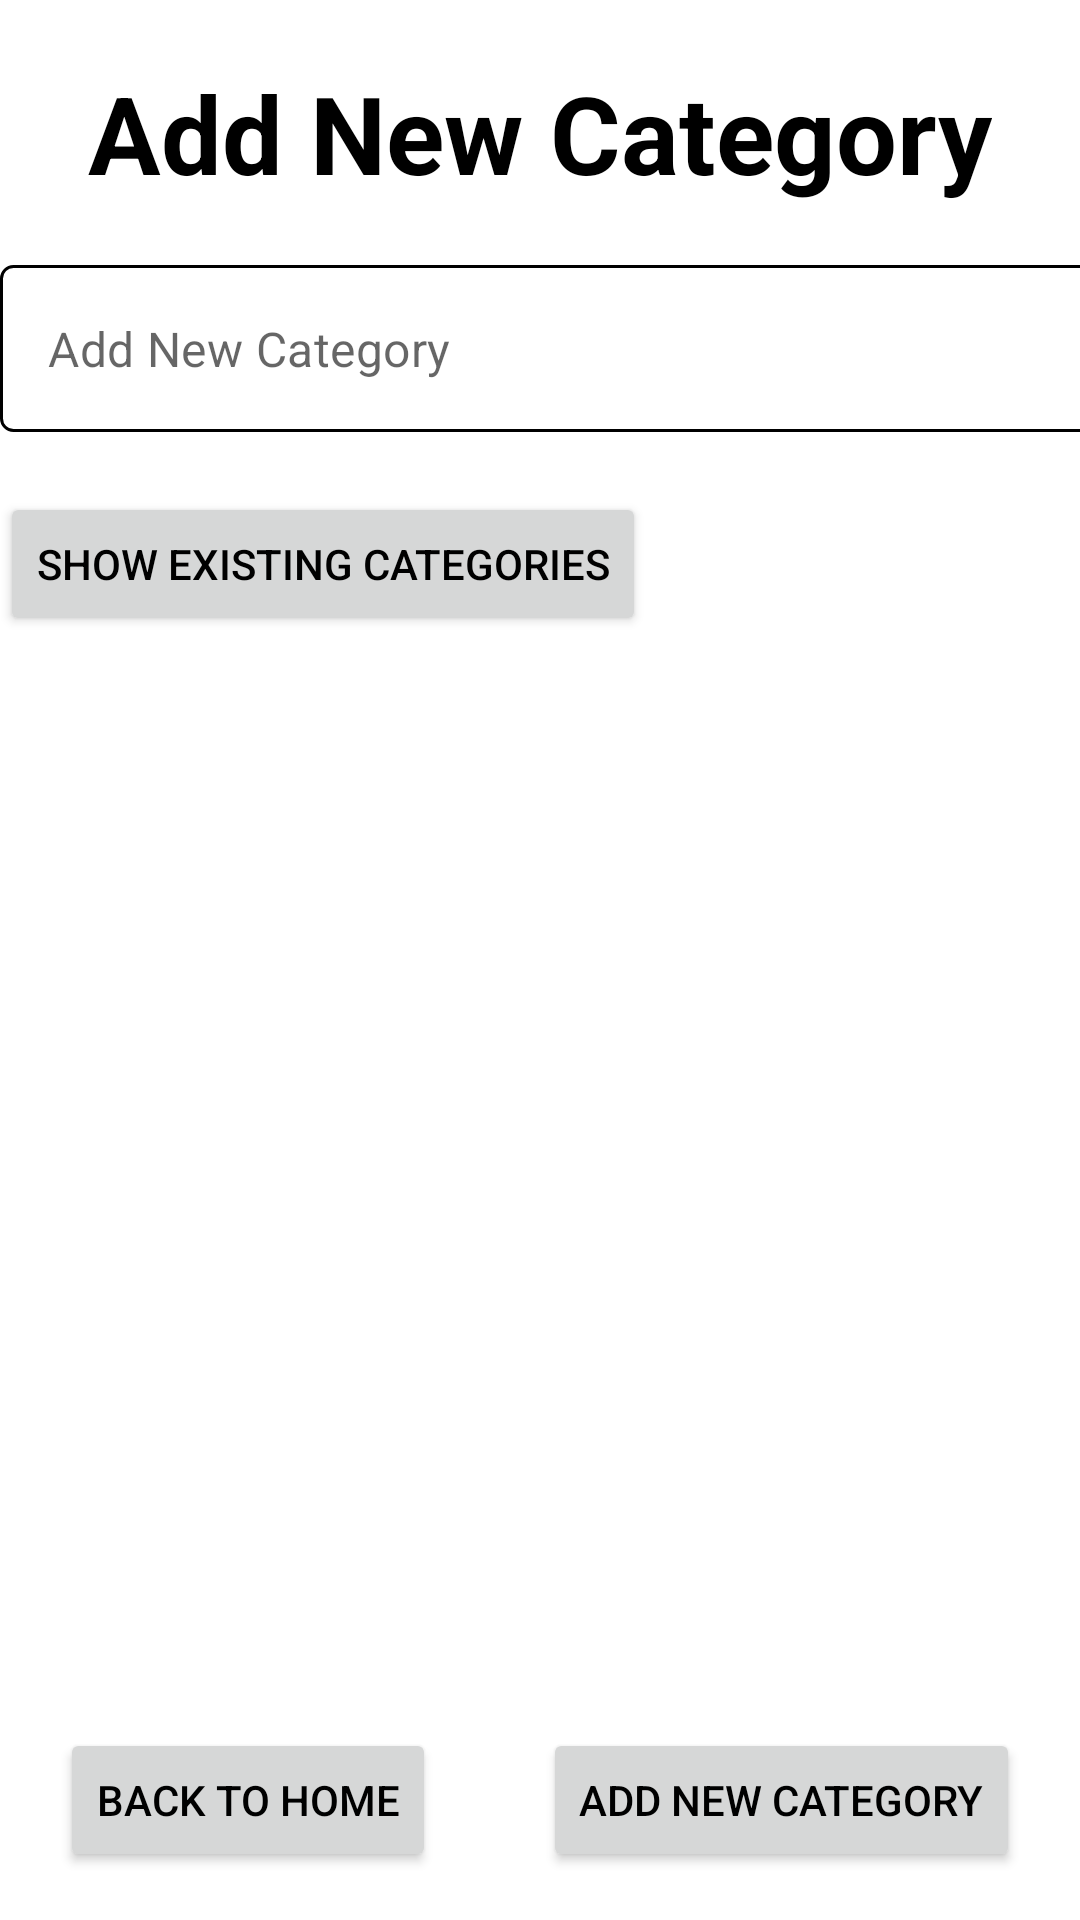

Write the Android layout XML for this screen, with the resource values it uses.
<!-- AndroidManifest.xml: application theme Theme.FlopETracker -->
<!-- res/layout/activity_new_category.xml -->
<?xml version="1.0" encoding="utf-8"?>
<androidx.constraintlayout.widget.ConstraintLayout xmlns:android="http://schemas.android.com/apk/res/android"
    xmlns:app="http://schemas.android.com/apk/res-auto"
    xmlns:tools="http://schemas.android.com/tools"
    android:id="@+id/main"
    android:layout_width="match_parent"
    android:layout_height="match_parent"
    tools:context=".activity.NewCategoryActivity">

    <TextView
        android:id="@+id/title"
        style="@style/HeadingText"
        android:layout_width="wrap_content"
        android:layout_height="wrap_content"
        android:layout_marginHorizontal="16dp"
        android:layout_marginTop="20dp"
        android:text="@string/label_add_category"
        app:layout_constraintEnd_toEndOf="parent"
        app:layout_constraintStart_toStartOf="parent"
        app:layout_constraintTop_toTopOf="parent" />

    <com.google.android.material.textfield.TextInputLayout
        android:id="@+id/category_layout"
        style="@style/NoUnderlineTextInputLayout"
        android:layout_width="370dp"
        android:layout_height="wrap_content"
        app:hintEnabled="false"
        android:layout_marginTop="20dp"
        app:layout_constraintStart_toStartOf="parent"
        app:layout_constraintTop_toBottomOf="@id/title" >

        <com.google.android.material.textfield.TextInputEditText
            android:id="@+id/category_input"
            android:layout_width="match_parent"
            android:layout_height="wrap_content"
            android:layout_marginTop="10dp"
            android:background="@drawable/ui_border"
            android:hint="@string/label_add_category"
            android:inputType="text" />
    </com.google.android.material.textfield.TextInputLayout>

    <Button
        android:id="@+id/show_existing_category_button"
        android:layout_width="wrap_content"
        android:layout_height="wrap_content"
        android:text="@string/button_show_categories"
        android:layout_marginTop="20dp"
        app:layout_constraintStart_toStartOf="parent"
        app:layout_constraintTop_toBottomOf="@id/category_layout" />

    <Button
        android:id="@+id/hide_existing_category_button"
        android:layout_width="wrap_content"
        android:layout_height="wrap_content"
        android:text="@string/hide_categories"
        android:layout_marginTop="20dp"
        android:visibility="gone"
        app:layout_constraintStart_toStartOf="parent"
        app:layout_constraintTop_toBottomOf="@id/category_layout" />

    <androidx.recyclerview.widget.RecyclerView
        android:id="@+id/rcv_category"
        android:layout_width="match_parent"
        android:layout_height="wrap_content"
        android:layout_marginVertical="20dp"
        android:visibility="gone"
        app:layout_constrainedHeight="true"
        app:layout_constraintVertical_bias="0.0"
        app:layout_constraintBottom_toTopOf="@id/home_button"
        app:layout_constraintEnd_toEndOf="parent"
        app:layout_constraintStart_toStartOf="parent"
        app:layout_constraintTop_toBottomOf="@id/hide_existing_category_button" />

    <ProgressBar
        android:id="@+id/category_progress_bar"
        style="?android:attr/progressBarStyle"
        android:layout_width="wrap_content"
        android:layout_height="wrap_content"
        android:visibility="gone"
        app:layout_constraintBottom_toTopOf="@id/home_button"
        app:layout_constraintEnd_toEndOf="parent"
        app:layout_constraintStart_toStartOf="parent"
        app:layout_constraintTop_toBottomOf="@id/show_existing_category_button" />

    <Button
        android:id="@+id/home_button"
        android:layout_width="wrap_content"
        android:layout_height="wrap_content"
        android:layout_margin="16dp"
        android:text="@string/button_back_home"
        app:layout_constraintBottom_toBottomOf="parent"
        app:layout_constraintEnd_toStartOf="@id/add_button"
        app:layout_constraintStart_toStartOf="parent" />

    <Button
        android:id="@+id/add_button"
        android:layout_width="wrap_content"
        android:layout_height="wrap_content"
        android:layout_margin="16dp"
        android:text="@string/label_add_category"
        app:layout_constraintBottom_toBottomOf="parent"
        app:layout_constraintEnd_toEndOf="parent"
        app:layout_constraintStart_toEndOf="@id/home_button" />

</androidx.constraintlayout.widget.ConstraintLayout>
<!-- resources referenced by this layout -->
<resources>
  <!-- drawable ui_border (drawable) -->
  <?xml version="1.0" encoding="utf-8"?>
  <shape xmlns:android="http://schemas.android.com/apk/res/android" android:shape="rectangle">
      
      <stroke
          android:width="1dp"
          android:color="?android:textColorPrimary"/>
  
      <corners
          android:radius="4dp"/>
  </shape>
  <string name="button_back_home">Back to home</string>
  <string name="button_show_categories">Show existing categories</string>
  <string name="hide_categories">Hide existing categories</string>
  <string name="label_add_category">Add New Category</string>
  <style name="HeadingText">
          <item name="android:textSize">36sp</item>
          <item name="android:textColor">?android:textColorPrimary</item>
          <item name="android:textStyle">bold</item>
      </style>
  <style name="NoUnderlineTextInputLayout" parent="Widget.MaterialComponents.TextInputLayout.OutlinedBox">
          <item name="boxStrokeWidth">0dp</item>
          <item name="boxStrokeWidthFocused">0dp</item>
          <item name="android:paddingStart">0dp</item>
          <item name="android:paddingEnd">0dp</item>
          <item name="android:paddingTop">0dp</item>
          <item name="android:paddingBottom">0dp</item>
      </style>
  <style name="Theme.FlopETracker" parent="Theme.MaterialComponents.Light.NoActionBar">
          <item name="colorPrimary">@color/primary_light_color</item>
          <item name="colorPrimaryVariant">@color/primary_dark_color</item>
          <item name="android:colorBackground">@color/background_light</item>
          <item name="android:textColorPrimary">@color/text_light_color</item>
      </style>
  <color name="primary_light_color">#FF6200EE</color>
  <color name="primary_dark_color">#FF3700B3</color>
  <color name="background_light">#FFFFFFFF</color>
  <color name="text_light_color">#FF000000</color>
</resources>
